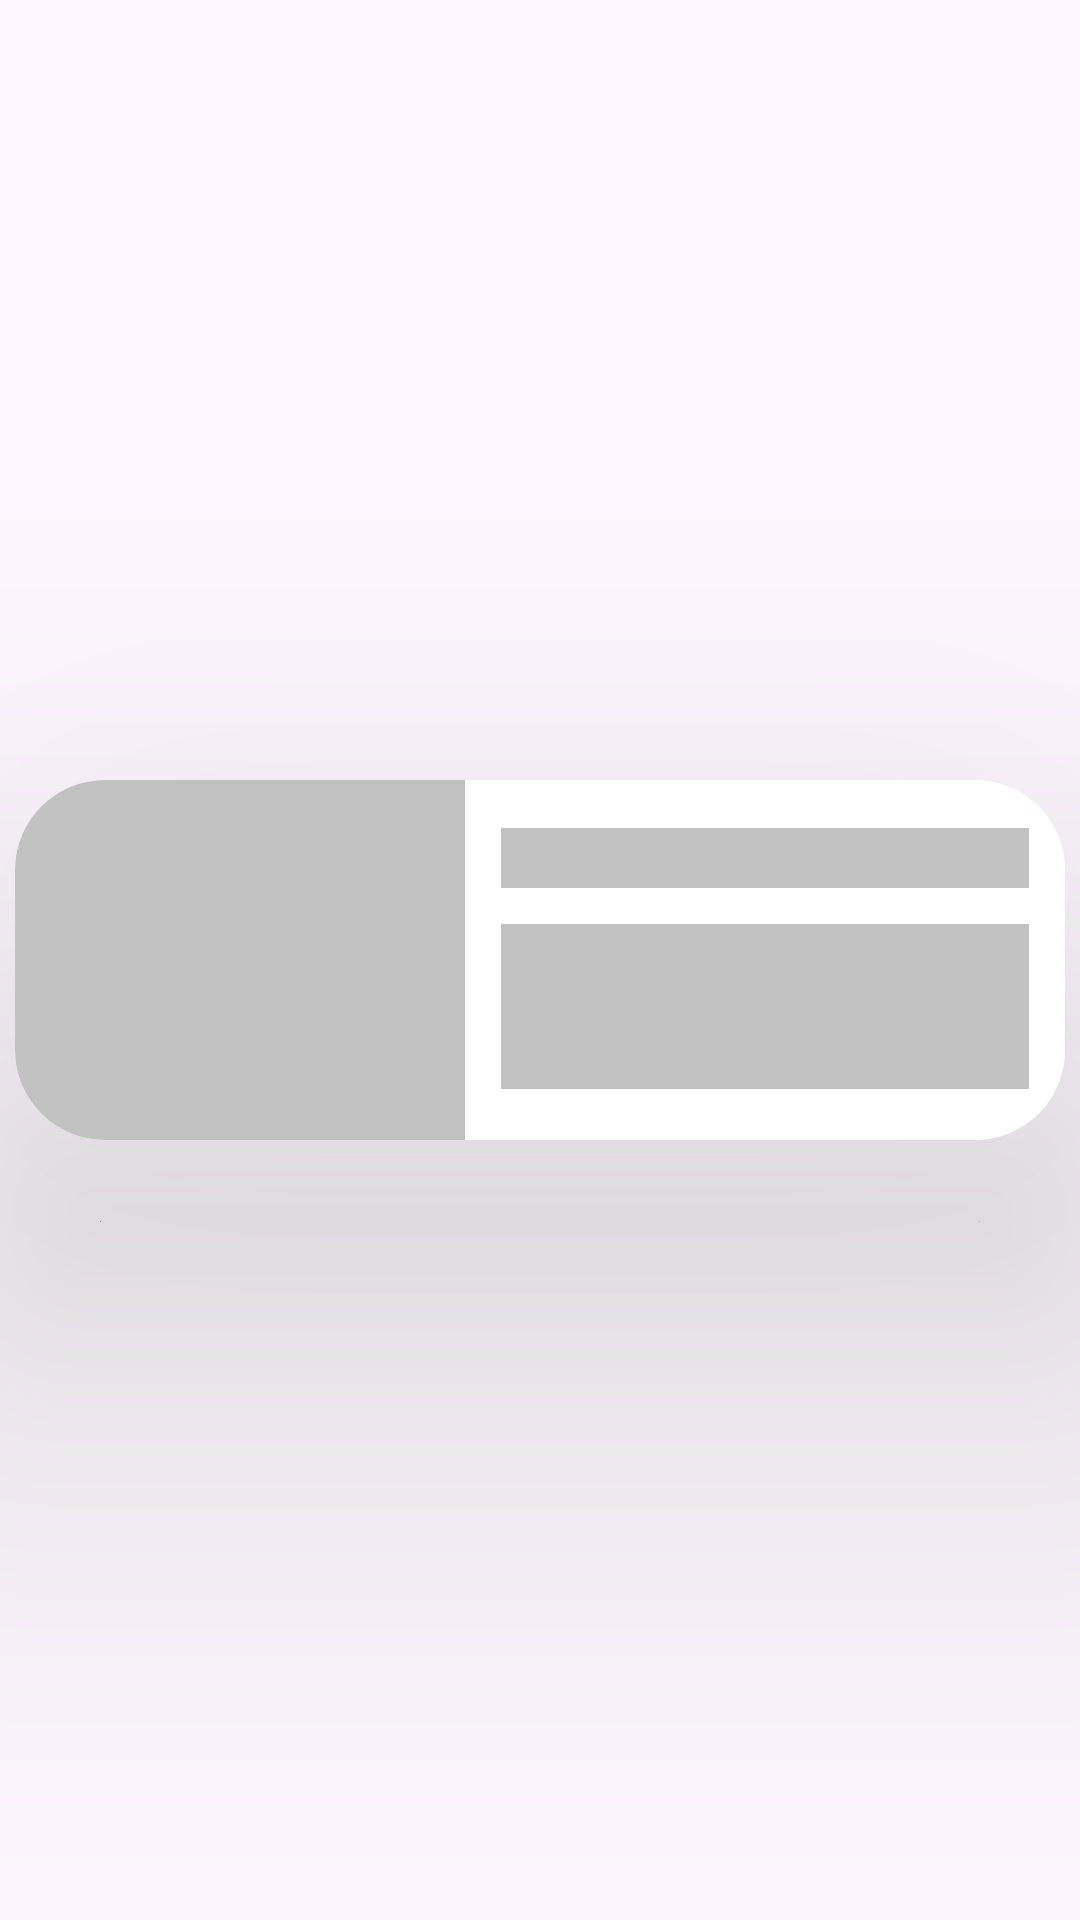

This screen was rendered from an Android layout file. Write that file and the resources it references.
<!-- AndroidManifest.xml: application theme Theme.NewNewsApi -->
<!-- res/layout/news_row_layout_shimmer.xml -->
<?xml version="1.0" encoding="utf-8"?>
<layout xmlns:android="http://schemas.android.com/apk/res/android"
    xmlns:app="http://schemas.android.com/apk/res-auto"
    xmlns:tools="http://schemas.android.com/tools">

    <data>
            <variable
                name="result"
                type="com.example.newnewsapi.data.models.Article" />
    </data>

    <androidx.constraintlayout.widget.ConstraintLayout
        android:id="@+id/newsRowLayout"
        android:layout_width="match_parent"
        android:layout_height="wrap_content"
        android:layout_marginBottom="4dp"
        android:layout_marginTop="4dp">

        <androidx.cardview.widget.CardView
            android:layout_width="0dp"
            android:layout_height="wrap_content"
            app:cardCornerRadius="30dp"
            app:cardElevation="100dp"
            android:layout_margin="5dp"
            app:layout_constraintBottom_toBottomOf="parent"
            app:layout_constraintEnd_toEndOf="parent"
            app:layout_constraintHorizontal_bias="0.5"
            app:layout_constraintStart_toStartOf="parent"
            app:layout_constraintTop_toTopOf="parent"
            app:layout_constraintVertical_bias="0.5"
            app:strokeColor="@color/lightMediumGray">


            <androidx.constraintlayout.widget.ConstraintLayout
                android:layout_width="match_parent"
                android:layout_height="match_parent"
                android:background="@color/white">

                <View
                    android:id="@+id/newsImageView"
                    android:layout_width="150dp"
                    android:layout_height="120dp"
                    android:scaleType="centerCrop"
                    android:src="@drawable/ic_profile"
                    android:background="@color/shimmer_color"
                    app:layout_constraintBottom_toBottomOf="parent"
                    app:layout_constraintStart_toStartOf="parent"
                    app:layout_constraintTop_toTopOf="parent"
                    app:layout_constraintVertical_bias="0.0" />

                <View
                    android:id="@+id/textView2"
                    android:layout_width="0dp"
                    android:layout_height="20dp"
                    android:layout_marginStart="12dp"
                    android:layout_marginTop="16dp"
                    android:layout_marginEnd="12dp"
                    android:ellipsize="end"
                    android:fontFamily="@font/courier_prime"
                    android:textStyle="bold"
                    android:textSize="18sp"
                    android:maxLines="2"
                    android:textColor="@color/black"
                   android:background="@color/shimmer_color"
                    app:layout_constraintEnd_toEndOf="parent"
                    app:layout_constraintStart_toEndOf="@+id/newsImageView"
                    app:layout_constraintTop_toTopOf="parent" />

                <View
                    android:id="@+id/textView3"
                    android:layout_width="0dp"
                    android:layout_height="55dp"
                    android:layout_marginTop="12dp"
                    android:ellipsize="end"
                    android:maxLines="3"
                    android:background="@color/shimmer_color"
                    android:textColor="@color/darkGray"
                    app:layout_constraintEnd_toEndOf="@+id/textView2"
                    app:layout_constraintStart_toStartOf="@+id/textView2"
                    app:layout_constraintTop_toBottomOf="@+id/textView2" />

            </androidx.constraintlayout.widget.ConstraintLayout>
        </androidx.cardview.widget.CardView>

    </androidx.constraintlayout.widget.ConstraintLayout>
</layout>
<!-- resources referenced by this layout -->
<resources>
  <color name="black">#FF000000</color>
  <color name="darkGray">#4B4B4B</color>
  <color name="lightMediumGray">#80D1D1D1</color>
  <color name="shimmer_color">#C2C2C2</color>
  <color name="white">#FFFFFFFF</color>
  <style name="Theme.NewNewsApi" parent="Base.Theme.NewNewsApi" />
  <style name="Base.Theme.NewNewsApi" parent="Theme.Material3.DayNight.NoActionBar">
          
           <item name="colorPrimary">@color/buttonColor</item>
  
      </style>
  <color name="buttonColor">#7077A1</color>
</resources>
